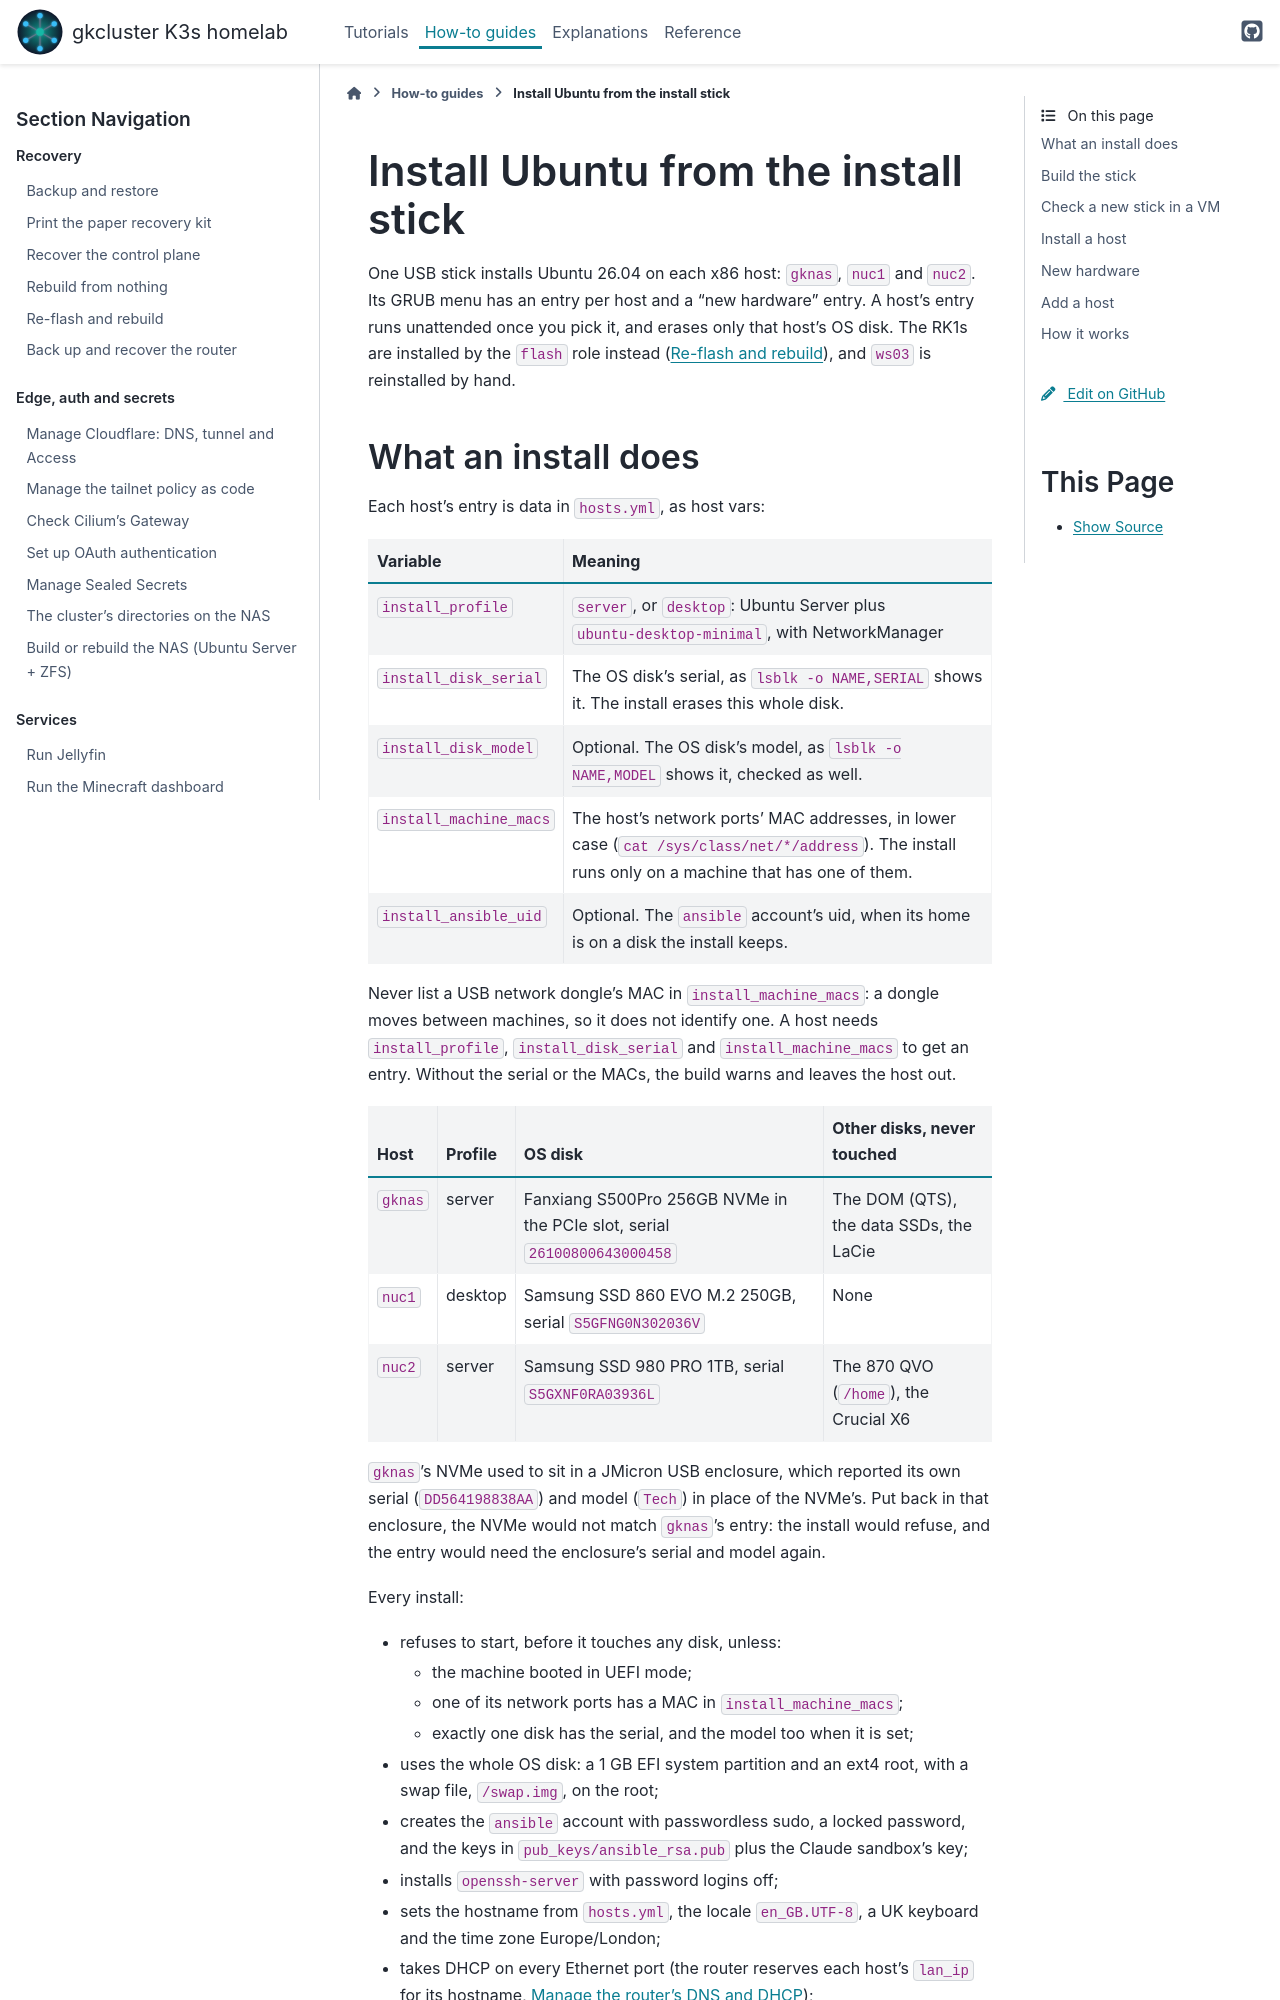

repository: gilesknap/tpi-k3s-ansible · page: how-to/install-stick.html · generator: sphinx

# Install Ubuntu from the install stick

One USB stick installs Ubuntu 26.04 on each x86 host: `gknas`, `nuc1` and
`nuc2`. Its GRUB menu has an entry per host and a "new hardware" entry.
A host's entry runs unattended once you pick it, and erases only that
host's OS disk. The RK1s are installed by the `flash` role instead
({doc}`/how-to/reflash-rebuild`), and `ws03` is reinstalled by hand.
